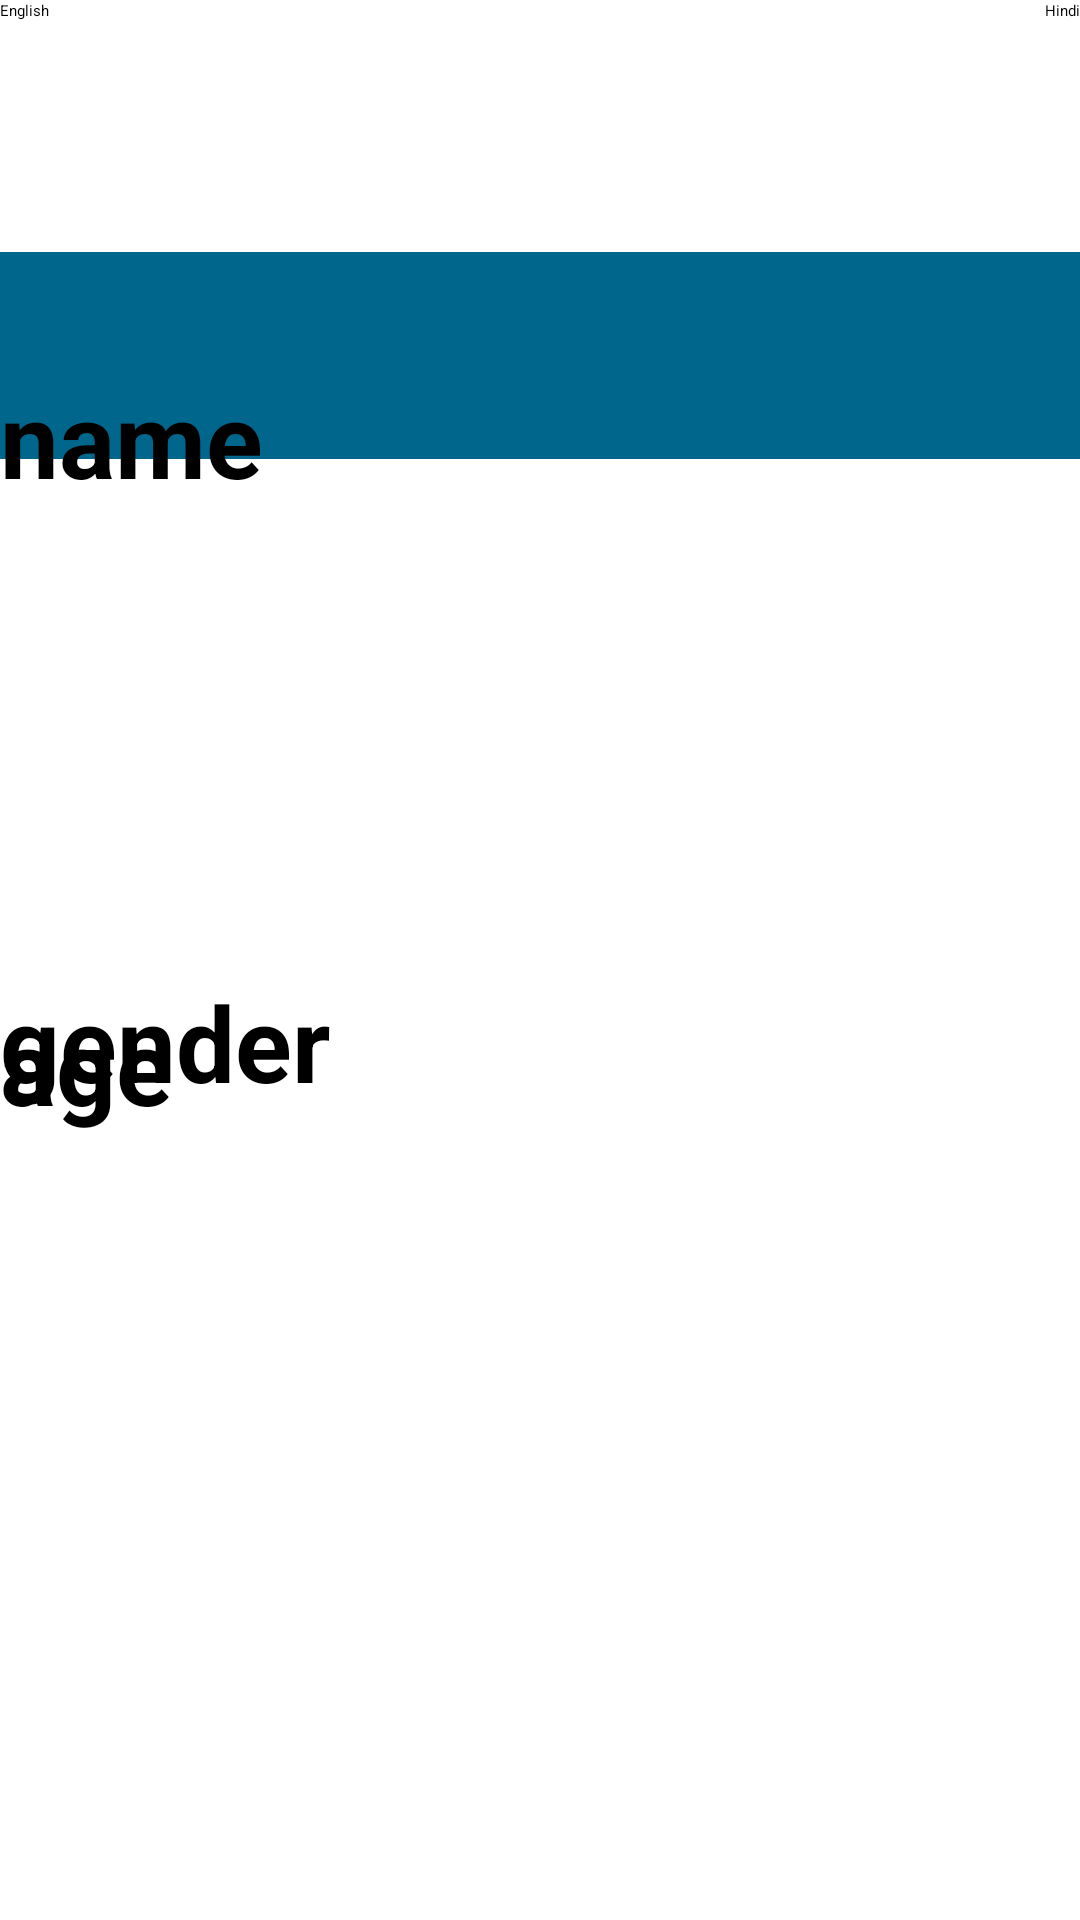

The Android layout XML behind this screen, and the referenced resources:
<!-- AndroidManifest.xml: application theme Theme.CSE224 -->
<!-- res/layout/activity_languages.xml -->
<?xml version="1.0" encoding="utf-8"?>
<androidx.constraintlayout.widget.ConstraintLayout xmlns:android="http://schemas.android.com/apk/res/android"
    xmlns:app="http://schemas.android.com/apk/res-auto"
    xmlns:tools="http://schemas.android.com/tools"
    android:id="@+id/main"
    android:layout_width="match_parent"
    android:layout_height="match_parent"
    tools:context=".languages">
    <androidx.appcompat.widget.Toolbar
        android:id="@+id/toolbar"
        android:layout_width="400dp"
        android:layout_height="69dp"
        android:layout_marginTop="84dp"
        android:background="@color/material_dynamic_primary40"
        android:minHeight="?attr/actionBarSize"
        android:theme="?attr/actionBarTheme"
        app:layout_constraintEnd_toEndOf="parent"
        app:layout_constraintHorizontal_bias="0.0"
        app:layout_constraintStart_toStartOf="parent"
        app:layout_constraintTop_toTopOf="parent" />


    <TextView
        android:id="@+id/gender"
        android:layout_width="wrap_content"
        android:layout_height="wrap_content"
        android:layout_marginTop="324dp"
        android:text="gender"
        android:textSize="35dp"

        android:textStyle="bold"
        app:layout_constraintEnd_toEndOf="parent"
        app:layout_constraintHorizontal_bias="0.0"
        app:layout_constraintStart_toStartOf="parent"
        app:layout_constraintTop_toTopOf="parent" />

    <TextView
        android:id="@+id/name"
        android:layout_width="wrap_content"
        android:layout_height="wrap_content"
        android:text="name"
        android:textSize="35dp"
        android:textStyle="bold"

        app:layout_constraintBottom_toBottomOf="parent"
        app:layout_constraintEnd_toEndOf="parent"
        app:layout_constraintHorizontal_bias="0.0"
        app:layout_constraintStart_toStartOf="parent"
        app:layout_constraintTop_toTopOf="parent"
        app:layout_constraintVertical_bias="0.207" />

    <TextView
        android:id="@+id/age"
        android:layout_width="wrap_content"
        android:layout_height="wrap_content"
        android:text="age"
        android:textSize="35dp"
        android:textStyle="bold"

        app:layout_constraintBottom_toBottomOf="parent"
        app:layout_constraintEnd_toEndOf="parent"
        app:layout_constraintHorizontal_bias="0.0"
        app:layout_constraintStart_toStartOf="parent"
        app:layout_constraintTop_toTopOf="parent"
        app:layout_constraintVertical_bias="0.559" />

    <Button
        android:id="@+id/buttonEng"
        android:layout_width="wrap_content"
        android:layout_height="wrap_content"
        android:text="English"
        app:layout_constraintTop_toTopOf="parent"
        app:layout_constraintStart_toStartOf="parent"
        tools:layout_editor_absoluteX="220dp" />

    <Button
        android:id="@+id/buttonHin"
        android:layout_width="wrap_content"
        android:layout_height="wrap_content"
        android:text="Hindi"
        app:layout_constraintEnd_toEndOf="parent"

        app:layout_constraintTop_toTopOf="parent" />


</androidx.constraintlayout.widget.ConstraintLayout>
<!-- resources referenced by this layout -->
<resources>

</resources>
